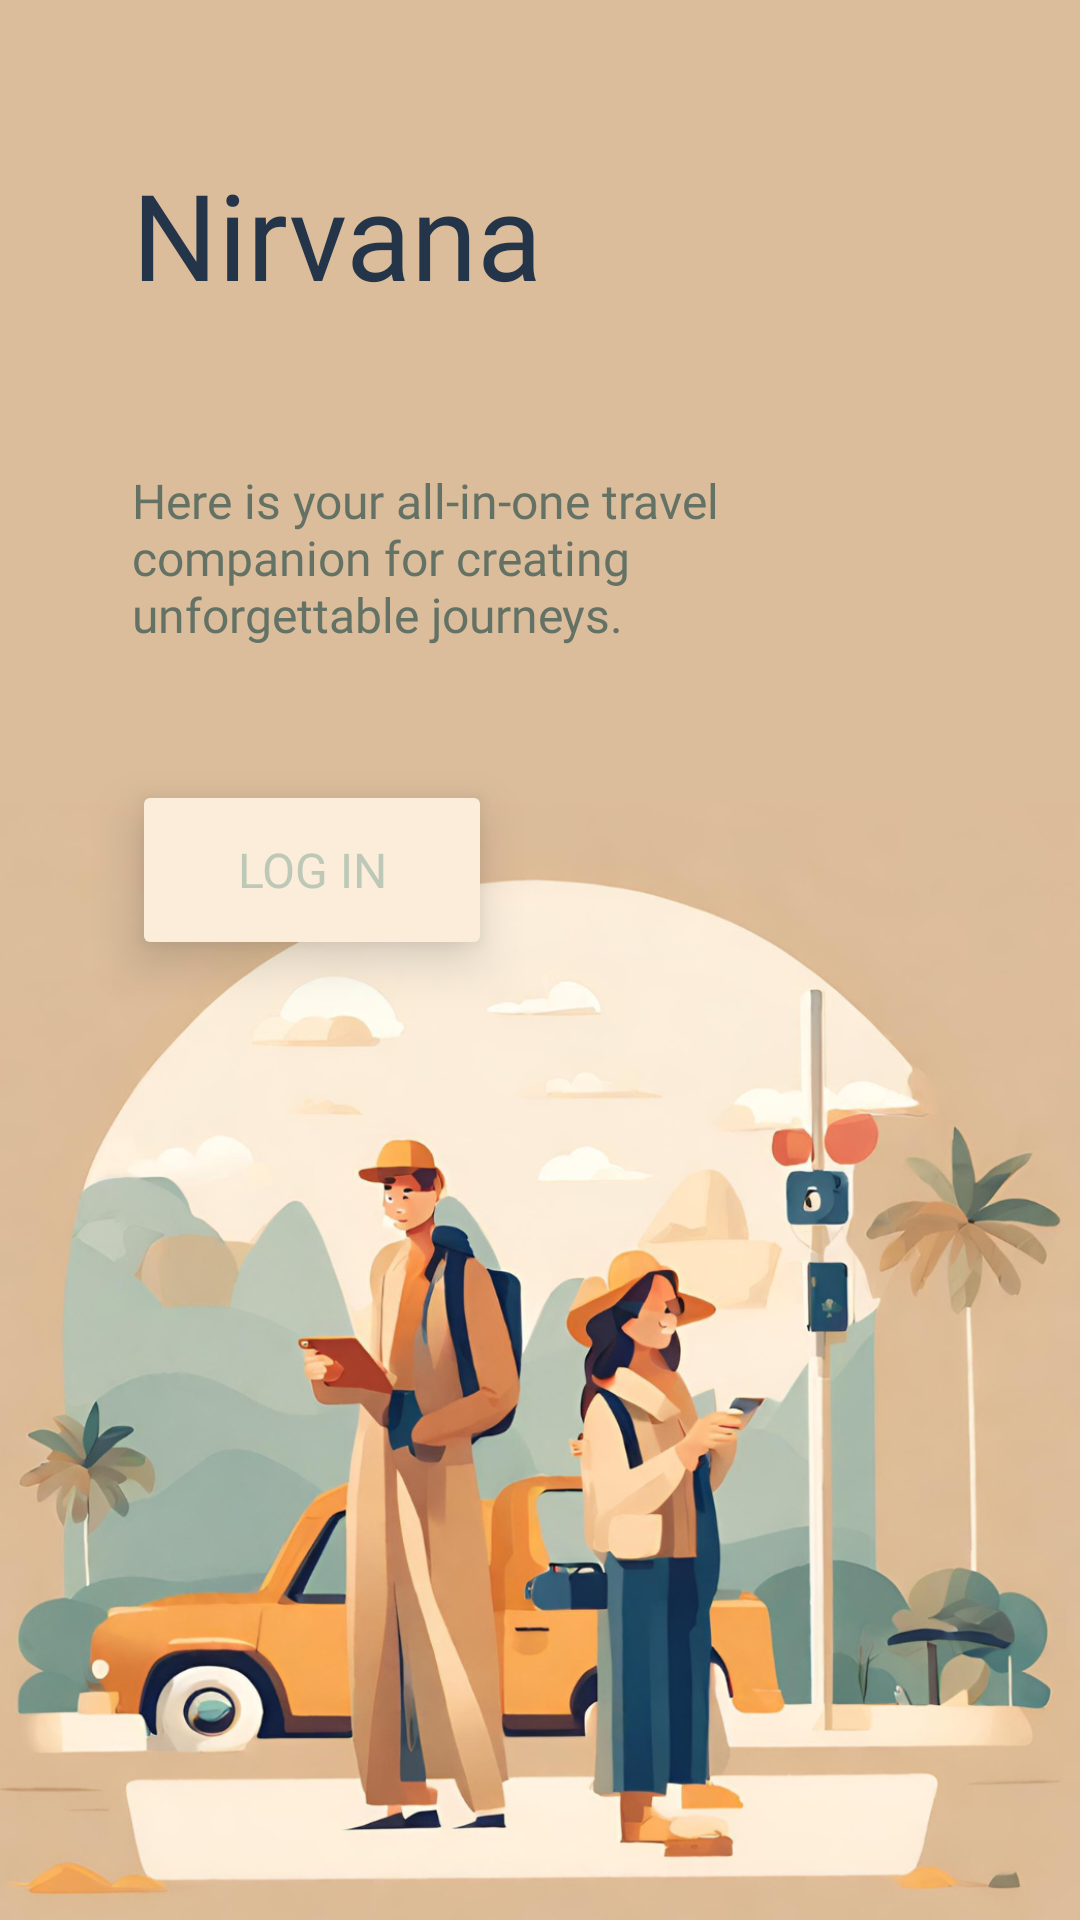

Produce the Android XML layout that renders to this screen, including the resource entries it uses.
<!-- AndroidManifest.xml: application theme Theme.Nirvana -->
<!-- res/layout/activity_start.xml -->
<?xml version="1.0" encoding="utf-8"?>
<androidx.constraintlayout.widget.ConstraintLayout xmlns:android="http://schemas.android.com/apk/res/android"
    xmlns:app="http://schemas.android.com/apk/res-auto"
    xmlns:tools="http://schemas.android.com/tools"
    android:layout_width="match_parent"
    android:layout_height="match_parent"
    android:background="#DBBD9B"
    tools:context=".StartActivity">

    <TextView
        android:id="@+id/headline"
        android:layout_width="wrap_content"
        android:layout_height="wrap_content"
        android:layout_marginStart="44dp"
        android:layout_marginTop="53dp"
        android:layout_marginBottom="53dp"
        android:fontFamily="@font/barlow_bold"
        android:text="@string/app_name"
        android:textColor="@color/headline"
        android:textSize="40sp"
        app:layout_constraintBottom_toTopOf="@+id/description"
        app:layout_constraintStart_toStartOf="parent"
        app:layout_constraintTop_toTopOf="parent" />

    <TextView
        android:id="@+id/description"
        android:layout_width="209dp"
        android:layout_height="60dp"
        android:layout_marginStart="44dp"
        android:layout_marginTop="156dp"
        android:fontFamily="@font/barlow_medium"
        android:text="@string/intro"
        android:textColor="@color/dark_green"
        android:textSize="16sp"
        app:layout_constraintStart_toStartOf="parent"
        app:layout_constraintTop_toTopOf="parent" />

    <Button
        android:id="@+id/log_in_btn"
        android:layout_width="120dp"
        android:layout_height="60dp"
        android:layout_marginStart="44dp"
        android:layout_marginTop="260dp"
        android:backgroundTint="@color/light_beige"
        android:elevation="10dp"
        android:fontFamily="@font/barlow_medium"
        android:stateListAnimator="@null"
        android:text="@string/log_in"
        android:textColor="@color/light_green"
        android:textSize="16sp"
        app:layout_constraintStart_toStartOf="parent"
        app:layout_constraintTop_toTopOf="parent" />

    <TextView
        android:id="@+id/sign_up"
        android:layout_width="wrap_content"
        android:layout_height="wrap_content"
        android:layout_marginStart="52dp"
        android:layout_marginTop="4dp"
        android:fontFamily="@font/barlow_medium"
        android:text="@string/or_sign_up"
        android:textColor="@color/light_beige"
        android:textSize="16sp"
        app:layout_constraintStart_toStartOf="parent"
        app:layout_constraintTop_toBottomOf="@+id/log_in_btn" />

    <ImageView
        android:id="@+id/start_img"
        android:layout_width="409dp"
        android:layout_height="372dp"
        android:src="@drawable/start"
        app:layout_constraintBottom_toBottomOf="parent"
        app:layout_constraintEnd_toEndOf="parent"
        app:layout_constraintStart_toStartOf="parent" />

</androidx.constraintlayout.widget.ConstraintLayout>
<!-- resources referenced by this layout -->
<resources>
  <color name="dark_green">#647265</color>
  <color name="headline">#243549</color>
  <color name="light_beige">#FBEDDA</color>
  
      //button colors
  <color name="light_green">#BDC8B7</color>
  <!-- drawable start: png bitmap (drawable, 761916 bytes) -->
  <string name="app_name">Nirvana</string>
  <string name="intro">Here is your all-in-one travel companion for creating unforgettable journeys.</string>
  <string name="log_in">log in</string>
  <string name="or_sign_up">or sign up here</string>
  <style name="Theme.Nirvana" parent="Base.Theme.Nirvana" />
  <style name="Base.Theme.Nirvana" parent="Theme.Material3.DayNight.NoActionBar">
          
          
          <item name="android:statusBarColor" tools:targetApi="l">#DBBD9B</item>
      </style>
</resources>
